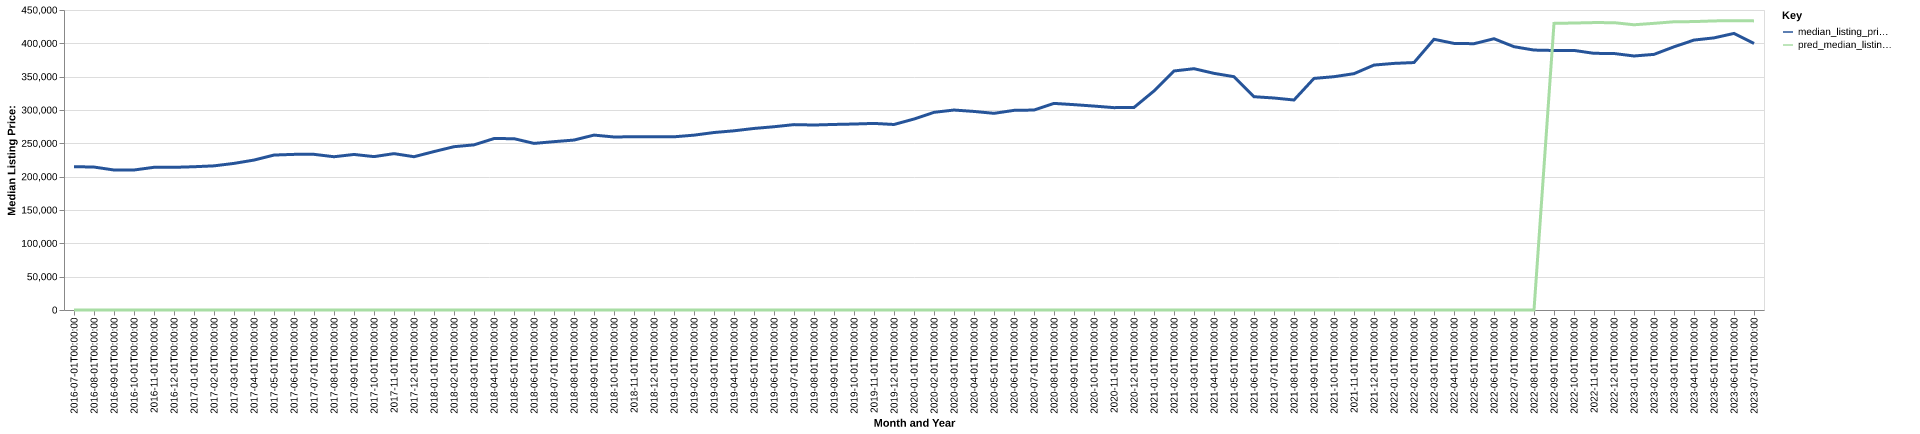

Values plotted in this chart, from the file beside it:
date, time_idx, median_listing_price, thirty_year_interest_rate_five, month, county_name, active_listing_count, median_days_on_market, pred_median_listing_price, month_year
2016-07-01, 0, 215000, 3.72, 7, madison, al, 2605, 67.0, 0, Jul-2016
2016-08-01, 1, 214425, 3.73, 8, madison, al, 2548, 73.0, 0, Aug-2016
2016-09-01, 2, 210000, 3.66, 9, madison, al, 2520, 78.0, 0, Sep-2016
2016-10-01, 3, 210000, 3.64, 10, madison, al, 2496, 80.0, 0, Oct-2016
2016-11-01, 4, 214051, 3.66, 11, madison, al, 2444, 83.0, 0, Nov-2016
2016-12-01, 5, 214000, 3.48, 12, madison, al, 2295, 91.0, 0, Dec-2016
2017-01-01, 6, 214900, 3.45, 1, madison, al, 2182, 95.0, 0, Jan-2017
2017-02-01, 7, 216225, 3.5, 2, madison, al, 2124, 94.0, 0, Feb-2017
2017-03-01, 8, 219900, 3.52, 3, madison, al, 2110, 75.0, 0, Mar-2017
2017-04-01, 9, 224900, 4.03, 4, madison, al, 2116, 63.0, 0, Apr-2017
2017-05-01, 10, 232423, 4.32, 5, madison, al, 2152, 60.0, 0, May-2017
2017-06-01, 11, 233433, 4.2, 6, madison, al, 2163, 64.0, 0, Jun-2017
2017-07-01, 12, 233500, 4.19, 7, madison, al, 2149, 65.0, 0, Jul-2017
2017-08-01, 13, 229900, 4.3, 8, madison, al, 2157, 65.0, 0, Aug-2017
2017-09-01, 14, 233316, 4.1, 9, madison, al, 2035, 68.0, 0, Sep-2017
2017-10-01, 15, 230077, 4.05, 10, madison, al, 2025, 73.0, 0, Oct-2017
2017-11-01, 16, 234550, 3.94, 11, madison, al, 1928, 77.0, 0, Nov-2017
2017-12-01, 17, 229931, 4.03, 12, madison, al, 1804, 84.0, 0, Dec-2017
2018-01-01, 18, 237650, 3.93, 1, madison, al, 1669, 87.0, 0, Jan-2018
2018-02-01, 19, 244950, 3.83, 2, madison, al, 1573, 87.0, 0, Feb-2018
2018-03-01, 20, 247700, 3.94, 3, madison, al, 1602, 66.0, 0, Mar-2018
2018-04-01, 21, 257140, 3.95, 4, madison, al, 1571, 62.0, 0, Apr-2018
2018-05-01, 22, 257000, 3.99, 5, madison, al, 1565, 60.0, 0, May-2018
2018-06-01, 23, 249900, 4.15, 6, madison, al, 1638, 56.0, 0, Jun-2018
2018-07-01, 24, 252513, 4.4, 7, madison, al, 1617, 58.0, 0, Jul-2018
2018-08-01, 25, 254925, 4.46, 8, madison, al, 1601, 62.0, 0, Aug-2018
2018-09-01, 26, 262358, 4.58, 9, madison, al, 1598, 72.0, 0, Sep-2018
2018-10-01, 27, 259526, 4.66, 10, madison, al, 1580, 75.0, 0, Oct-2018
2018-11-01, 28, 259900, 4.62, 11, madison, al, 1540, 79.0, 0, Nov-2018
2018-12-01, 29, 259900, 4.54, 12, madison, al, 1468, 85.0, 0, Dec-2018
2019-01-01, 30, 259800, 4.6, 1, madison, al, 1354, 92.0, 0, Jan-2019
2019-02-01, 31, 262266, 4.72, 2, madison, al, 1292, 88.0, 0, Feb-2019
2019-03-01, 32, 266219, 4.9, 3, madison, al, 1256, 72.0, 0, Mar-2019
2019-04-01, 33, 268805, 4.94, 4, madison, al, 1197, 52.0, 0, Apr-2019
2019-05-01, 34, 272319, 4.75, 5, madison, al, 1167, 46.0, 0, May-2019
2019-06-01, 35, 274900, 4.51, 6, madison, al, 1172, 45.0, 0, Jun-2019
2019-07-01, 36, 278075, 4.41, 7, madison, al, 1152, 46.0, 0, Jul-2019
2019-08-01, 37, 277473, 4.41, 8, madison, al, 1145, 46.0, 0, Aug-2019
2019-09-01, 38, 278332, 4.2, 9, madison, al, 1118, 46.0, 0, Sep-2019
2019-10-01, 39, 278960, 4.14, 10, madison, al, 1106, 47.0, 0, Oct-2019
2019-11-01, 40, 279885, 3.84, 11, madison, al, 1039, 57.0, 0, Nov-2019
2019-12-01, 41, 278281, 3.81, 12, madison, al, 934.0, 67.0, 0, Dec-2019
2020-01-01, 42, 286450, 3.75, 1, madison, al, 864.0, 73.0, 0, Jan-2020
2020-02-01, 43, 296500, 3.73, 2, madison, al, 772.0, 57.0, 0, Feb-2020
2020-03-01, 44, 299950, 3.78, 3, madison, al, 751.0, 35.0, 0, Mar-2020
2020-04-01, 45, 297842, 3.75, 4, madison, al, 840.0, 37.0, 0, Apr-2020
2020-05-01, 46, 295000, 3.74, 5, madison, al, 964.0, 36.0, 0, May-2020
2020-06-01, 47, 299450, 3.72, 6, madison, al, 893.0, 43.0, 0, Jun-2020
2020-07-01, 48, 299948, 3.49, 7, madison, al, 857.0, 45.0, 0, Jul-2020
2020-08-01, 49, 309900, 3.65, 8, madison, al, 824.0, 46.0, 0, Aug-2020
2020-09-01, 50, 308025, 3.33, 9, madison, al, 774.0, 40.0, 0, Sep-2020
2020-10-01, 51, 305900, 3.28, 10, madison, al, 766.0, 39.0, 0, Oct-2020
2020-11-01, 52, 303540, 3.21, 11, madison, al, 748.0, 41.0, 0, Nov-2020
2020-12-01, 53, 303806, 3.07, 12, madison, al, 715.0, 47.0, 0, Dec-2020
2021-01-01, 54, 328572, 2.99, 1, madison, al, 608.0, 50.0, 0, Jan-2021
2021-02-01, 55, 358552, 2.93, 2, madison, al, 488.0, 41.0, 0, Feb-2021
2021-03-01, 56, 361960, 2.88, 3, madison, al, 419.0, 32.0, 0, Mar-2021
2021-04-01, 57, 354975, 2.84, 4, madison, al, 385.0, 21.0, 0, Apr-2021
2021-05-01, 58, 350000, 2.71, 5, madison, al, 383.0, 16.0, 0, May-2021
2021-06-01, 59, 319950, 2.79, 6, madison, al, 300.0, 8.0, 0, Jun-2021
... 25 more rows
